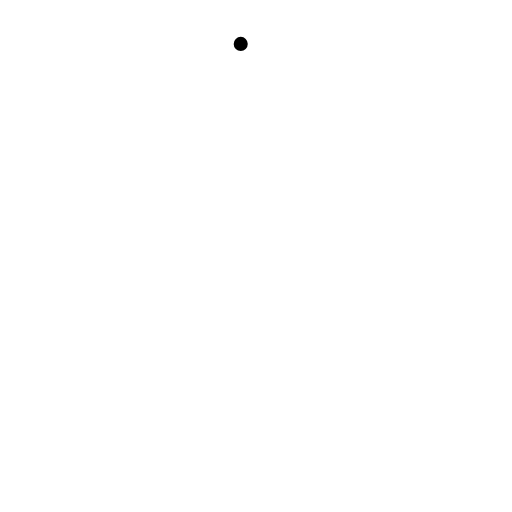
t = 0.00 s
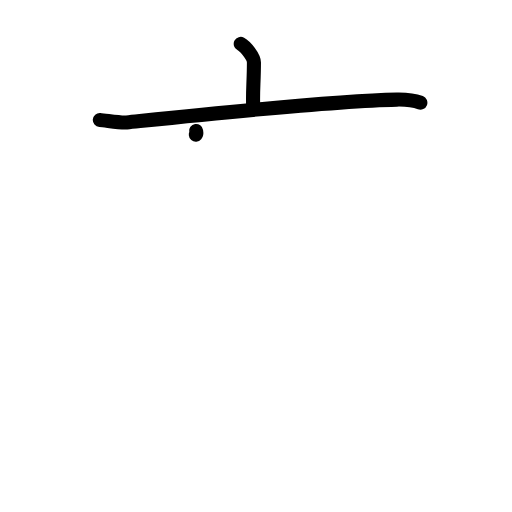
t = 2.25 s
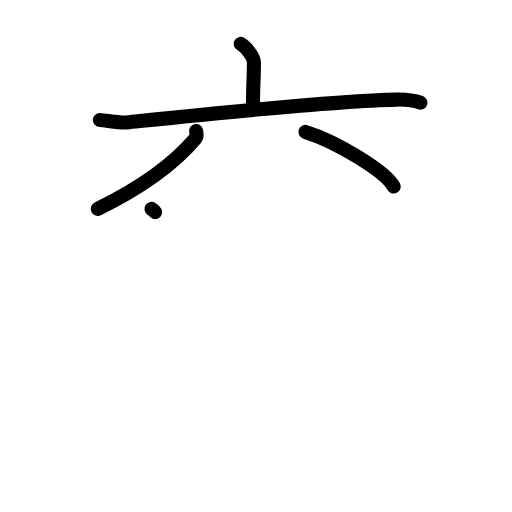
t = 4.38 s
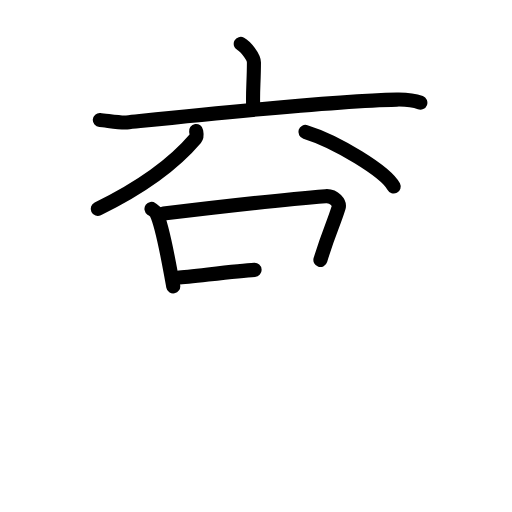
t = 6.50 s
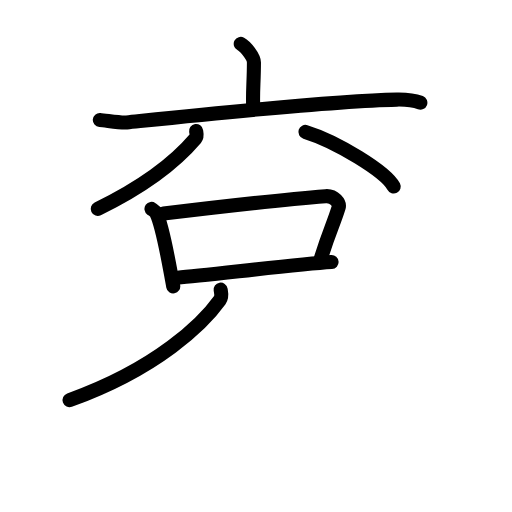
t = 7.75 s
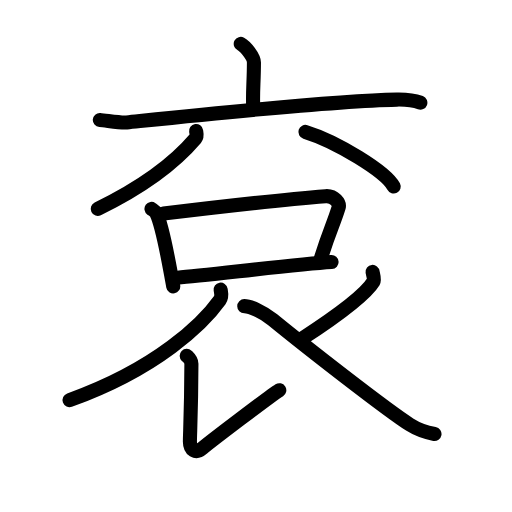
t = 11.00 s

The animated SVG that drew these frames (rendered in a browser with its animation timeline set to each time). Animation: 34 SMIL elements (animate=34); one cycle of 11.00 s.

<?xml version="1.0" encoding="UTF-8"?>
<!--
AniKanjiVG is licensed by CC-BY-SA Paul C. Sommerhoff (https://bitbucket.org/sommerhoff/anikanjivg).
AniKanjiVG uses KanjiVG which is licensed by CC-BY-SA Ulrich Apel (http://kanjivg.tagaini.net).
See also http://creativecommons.org/licenses/by-sa/3.0/
-->
<svg xmlns:kvg='http://kanjivg.tagaini.net' xmlns='http://www.w3.org/2000/svg' width='109' height='109' viewBox='0 0 109 109' style='fill:none;stroke:#000000;stroke-width:3;stroke-linecap:round;stroke-linejoin:round;' id="kvg:kanji_0889e"><g id="kvg:0889e" kvg:element="袞"><g id="kvg:0889e-g1" kvg:element="哀" kvg:part="1" kvg:position="top"><g id="kvg:0889e-g2" kvg:element="裏"><g id="kvg:0889e-g3" kvg:element="衣" kvg:part="1" kvg:radical="tradit"><g id="kvg:0889e-g4" kvg:element="亠" kvg:radical="nelson"><path id="kvg:0889e-s1" kvg:type="㇑a" d="M51.25,9.35c1.06,0.57,2.81,2.79,2.81,3.93c0,4.21-0.33,6.42-0.14,9.98"><animate attributeName="d" begin="0.0s" dur="0.5s" from="M51.25,9.35C51.25,9.35,51.25,9.35,51.25,9.35" to="M51.25,9.35c1.06,0.57,2.81,2.79,2.81,3.93" />
<animate attributeName="d" begin="0.5s" dur="0.5s" from="M51.25,9.35c1.06,0.57,2.81,2.79,2.81,3.93c0,0,0,0,0,0,0" to="M51.25,9.35c1.06,0.57,2.81,2.79,2.81,3.93c0,4.21-0.33,6.42-0.14,9.98" />
</path>
<path id="kvg:0889e-s2" kvg:type="㇐" d="M21.25,25.54c1.35,0.1,4.42,0.65,5.72,0.52c10.57-1.09,43.17-4.58,57.52-4.86c2.22-0.04,3.35,0.04,5,0.66"><animate attributeName="d" begin="1.0s" dur="0.3333333333333333s" from="M21.25,25.54C21.25,25.54,21.25,25.54,21.25,25.54" to="M21.25,25.54c1.35,0.1,4.42,0.65,5.72,0.52" />
<animate attributeName="d" begin="1.3333333333333333s" dur="0.3333333333333333s" from="M21.25,25.54c1.35,0.1,4.42,0.65,5.72,0.52c0,0,0,0,0,0,0" to="M21.25,25.54c1.35,0.1,4.42,0.65,5.72,0.52c10.57-1.09,43.17-4.58,57.52-4.86" />
<animate attributeName="d" begin="1.6666666666666665s" dur="0.3333333333333333s" from="M21.25,25.54c1.35,0.1,4.42,0.65,5.72,0.52c10.57-1.09,43.17-4.58,57.52-4.86c0,0,0,0,0,0,0" to="M21.25,25.54c1.35,0.1,4.42,0.65,5.72,0.52c10.57-1.09,43.17-4.58,57.52-4.86c2.22-0.04,3.35,0.04,5,0.66" />
<animate attributeName="d" begin="0s" dur="1.0s" from="M-100,-100" to="M-100,-100" />
</path>
</g>
</g>
</g>
</g>
<g id="kvg:0889e-g5" kvg:position="bottom"><g id="kvg:0889e-g6" kvg:element="八"><g id="kvg:0889e-g7" kvg:position="left"><path id="kvg:0889e-s3" kvg:type="㇒" d="M41.75,27.89c0.06,0.39,0.28,1.1-0.12,1.57C38,33.75,32,39,20.81,44.47"><animate attributeName="d" begin="2.0s" dur="0.5s" from="M41.75,27.89C41.75,27.89,41.75,27.89,41.75,27.89" to="M41.75,27.89c0.06,0.39,0.28,1.1-0.12,1.57" />
<animate attributeName="d" begin="2.5s" dur="0.5s" from="M41.75,27.89c0.06,0.39,0.28,1.1-0.12,1.57c0,0,0,0,0,0,0" to="M41.75,27.89c0.06,0.39,0.28,1.1-0.12,1.57C38,33.75,32,39,20.81,44.47" />
<animate attributeName="d" begin="0s" dur="2.0s" from="M-100,-100" to="M-100,-100" />
</path>
</g>
<g id="kvg:0889e-g8" kvg:position="right"><path id="kvg:0889e-s4" kvg:type="㇏" d="M65.02,28.08c6.63,2.05,17.13,8.44,18.79,11.63"><animate attributeName="d" begin="3.0s" dur="1.0s" from="M65.02,28.08C65.02,28.08,65.02,28.08,65.02,28.08" to="M65.02,28.08c6.63,2.05,17.13,8.44,18.79,11.63" />
<animate attributeName="d" begin="0s" dur="3.0s" from="M-100,-100" to="M-100,-100" />
</path>
</g>
</g>
<g id="kvg:0889e-g9" kvg:element="哀" kvg:part="2"><g id="kvg:0889e-g10" kvg:element="口"><path id="kvg:0889e-s5" kvg:type="㇑" d="M32.25,44.47c0.41,0.29,0.84,0.54,1.02,0.91c1.44,2.91,2.63,10.37,3.61,15.59"><animate attributeName="d" begin="4.0s" dur="0.5s" from="M32.25,44.47C32.25,44.47,32.25,44.47,32.25,44.47" to="M32.25,44.47c0.41,0.29,0.84,0.54,1.02,0.91" />
<animate attributeName="d" begin="4.5s" dur="0.5s" from="M32.25,44.47c0.41,0.29,0.84,0.54,1.02,0.91c0,0,0,0,0,0,0" to="M32.25,44.47c0.41,0.29,0.84,0.54,1.02,0.91c1.44,2.91,2.63,10.37,3.61,15.59" />
<animate attributeName="d" begin="0s" dur="4.0s" from="M-100,-100" to="M-100,-100" />
</path>
<path id="kvg:0889e-s6" kvg:type="㇕b" d="M34.83,45.46c10.13-1.22,29.26-3.29,34.48-3.7c1.91-0.15,3.06,1.52,2.79,2.4c-1.13,3.66-2,5.04-3.89,11.17"><animate attributeName="d" begin="5.0s" dur="0.3333333333333333s" from="M34.83,45.46C34.83,45.46,34.83,45.46,34.83,45.46" to="M34.83,45.46c10.13-1.22,29.26-3.29,34.48-3.7" />
<animate attributeName="d" begin="5.333333333333333s" dur="0.3333333333333333s" from="M34.83,45.46c10.13-1.22,29.26-3.29,34.48-3.7c0,0,0,0,0,0,0" to="M34.83,45.46c10.13-1.22,29.26-3.29,34.48-3.7c1.91-0.15,3.06,1.52,2.79,2.4" />
<animate attributeName="d" begin="5.666666666666667s" dur="0.3333333333333333s" from="M34.83,45.46c10.13-1.22,29.26-3.29,34.48-3.7c1.91-0.15,3.06,1.52,2.79,2.4c0,0,0,0,0,0,0" to="M34.83,45.46c10.13-1.22,29.26-3.29,34.48-3.7c1.91-0.15,3.06,1.52,2.79,2.4c-1.13,3.66-2,5.04-3.89,11.17" />
<animate attributeName="d" begin="0s" dur="5.0s" from="M-100,-100" to="M-100,-100" />
</path>
<path id="kvg:0889e-s7" kvg:type="㇐b" d="M37.81,59.11c6.14-0.46,24.99-2.85,32.78-3.32"><animate attributeName="d" begin="6.0s" dur="1.0s" from="M37.81,59.11C37.81,59.11,37.81,59.11,37.81,59.11" to="M37.81,59.11c6.14-0.46,24.99-2.85,32.78-3.32" />
<animate attributeName="d" begin="0s" dur="6.0s" from="M-100,-100" to="M-100,-100" />
</path>
</g>
</g>
<g id="kvg:0889e-g11" kvg:element="衣" kvg:part="2" kvg:radical="tradit"><path id="kvg:0889e-s8" kvg:type="㇒" d="M46.97,61.66c0.09,0.55,0.36,1.48-0.18,2.23c-3.45,4.84-13.17,14.53-31.98,21.29"><animate attributeName="d" begin="7.0s" dur="0.5s" from="M46.97,61.66C46.97,61.66,46.97,61.66,46.97,61.66" to="M46.97,61.66c0.09,0.55,0.36,1.48-0.18,2.23" />
<animate attributeName="d" begin="7.5s" dur="0.5s" from="M46.97,61.66c0.09,0.55,0.36,1.48-0.18,2.23c0,0,0,0,0,0,0" to="M46.97,61.66c0.09,0.55,0.36,1.48-0.18,2.23c-3.45,4.84-13.17,14.53-31.98,21.29" />
<animate attributeName="d" begin="0s" dur="7.0s" from="M-100,-100" to="M-100,-100" />
</path>
<path id="kvg:0889e-s9" kvg:type="㇙" d="M39.75,75.75c0.48,0.46,1,0.9,1,1.7c-0.03,10.04-0.32,14.88-0.32,16.58c0,1.7,1.18,2.67,2.68,1.39s14.35-11.07,16.35-12.34"><animate attributeName="d" begin="8.0s" dur="0.3333333333333333s" from="M39.75,75.75C39.75,75.75,39.75,75.75,39.75,75.75" to="M39.75,75.75c0.48,0.46,1,0.9,1,1.7" />
<animate attributeName="d" begin="8.333333333333334s" dur="0.3333333333333333s" from="M39.75,75.75c0.48,0.46,1,0.9,1,1.7c0,0,0,0,0,0,0" to="M39.75,75.75c0.48,0.46,1,0.9,1,1.7c-0.03,10.04-0.32,14.88-0.32,16.58" />
<animate attributeName="d" begin="8.666666666666666s" dur="0.3333333333333333s" from="M39.75,75.75c0.48,0.46,1,0.9,1,1.7c-0.03,10.04-0.32,14.88-0.32,16.58c0,0,0,0,0,0,0" to="M39.75,75.75c0.48,0.46,1,0.9,1,1.7c-0.03,10.04-0.32,14.88-0.32,16.58c0,1.7,1.18,2.67,2.68,1.39s14.35-11.07,16.35-12.34" />
<animate attributeName="d" begin="0s" dur="8.0s" from="M-100,-100" to="M-100,-100" />
</path>
<path id="kvg:0889e-s10" kvg:type="㇒" d="M79.32,57.89c0.04,0.33,0.47,1.61,0.2,2.05c-1.65,2.75-6.8,6.69-15.21,12.17"><animate attributeName="d" begin="9.0s" dur="0.5s" from="M79.32,57.89C79.32,57.89,79.32,57.89,79.32,57.89" to="M79.32,57.89c0.04,0.33,0.47,1.61,0.2,2.05" />
<animate attributeName="d" begin="9.5s" dur="0.5s" from="M79.32,57.89c0.04,0.33,0.47,1.61,0.2,2.05c0,0,0,0,0,0,0" to="M79.32,57.89c0.04,0.33,0.47,1.61,0.2,2.05c-1.65,2.75-6.8,6.69-15.21,12.17" />
<animate attributeName="d" begin="0s" dur="9.0s" from="M-100,-100" to="M-100,-100" />
</path>
<path id="kvg:0889e-s11" kvg:type="㇏" d="M52,65.18c1.21,0,3.88,1.12,6.06,2.9c6.88,5.62,24.3,19.23,29.19,22.32c1.84,1.16,3.41,1.66,5.25,1.99"><animate attributeName="d" begin="10.0s" dur="0.3333333333333333s" from="M52,65.18C52,65.18,52,65.18,52,65.18" to="M52,65.18c1.21,0,3.88,1.12,6.06,2.9" />
<animate attributeName="d" begin="10.333333333333334s" dur="0.3333333333333333s" from="M52,65.18c1.21,0,3.88,1.12,6.06,2.9c0,0,0,0,0,0,0" to="M52,65.18c1.21,0,3.88,1.12,6.06,2.9c6.88,5.62,24.3,19.23,29.19,22.32" />
<animate attributeName="d" begin="10.666666666666666s" dur="0.3333333333333333s" from="M52,65.18c1.21,0,3.88,1.12,6.06,2.9c6.88,5.62,24.3,19.23,29.19,22.32c0,0,0,0,0,0,0" to="M52,65.18c1.21,0,3.88,1.12,6.06,2.9c6.88,5.62,24.3,19.23,29.19,22.32c1.84,1.16,3.41,1.66,5.25,1.99" />
<animate attributeName="d" begin="0s" dur="10.0s" from="M-100,-100" to="M-100,-100" />
</path>
</g>
</g>
</g>
</svg>
